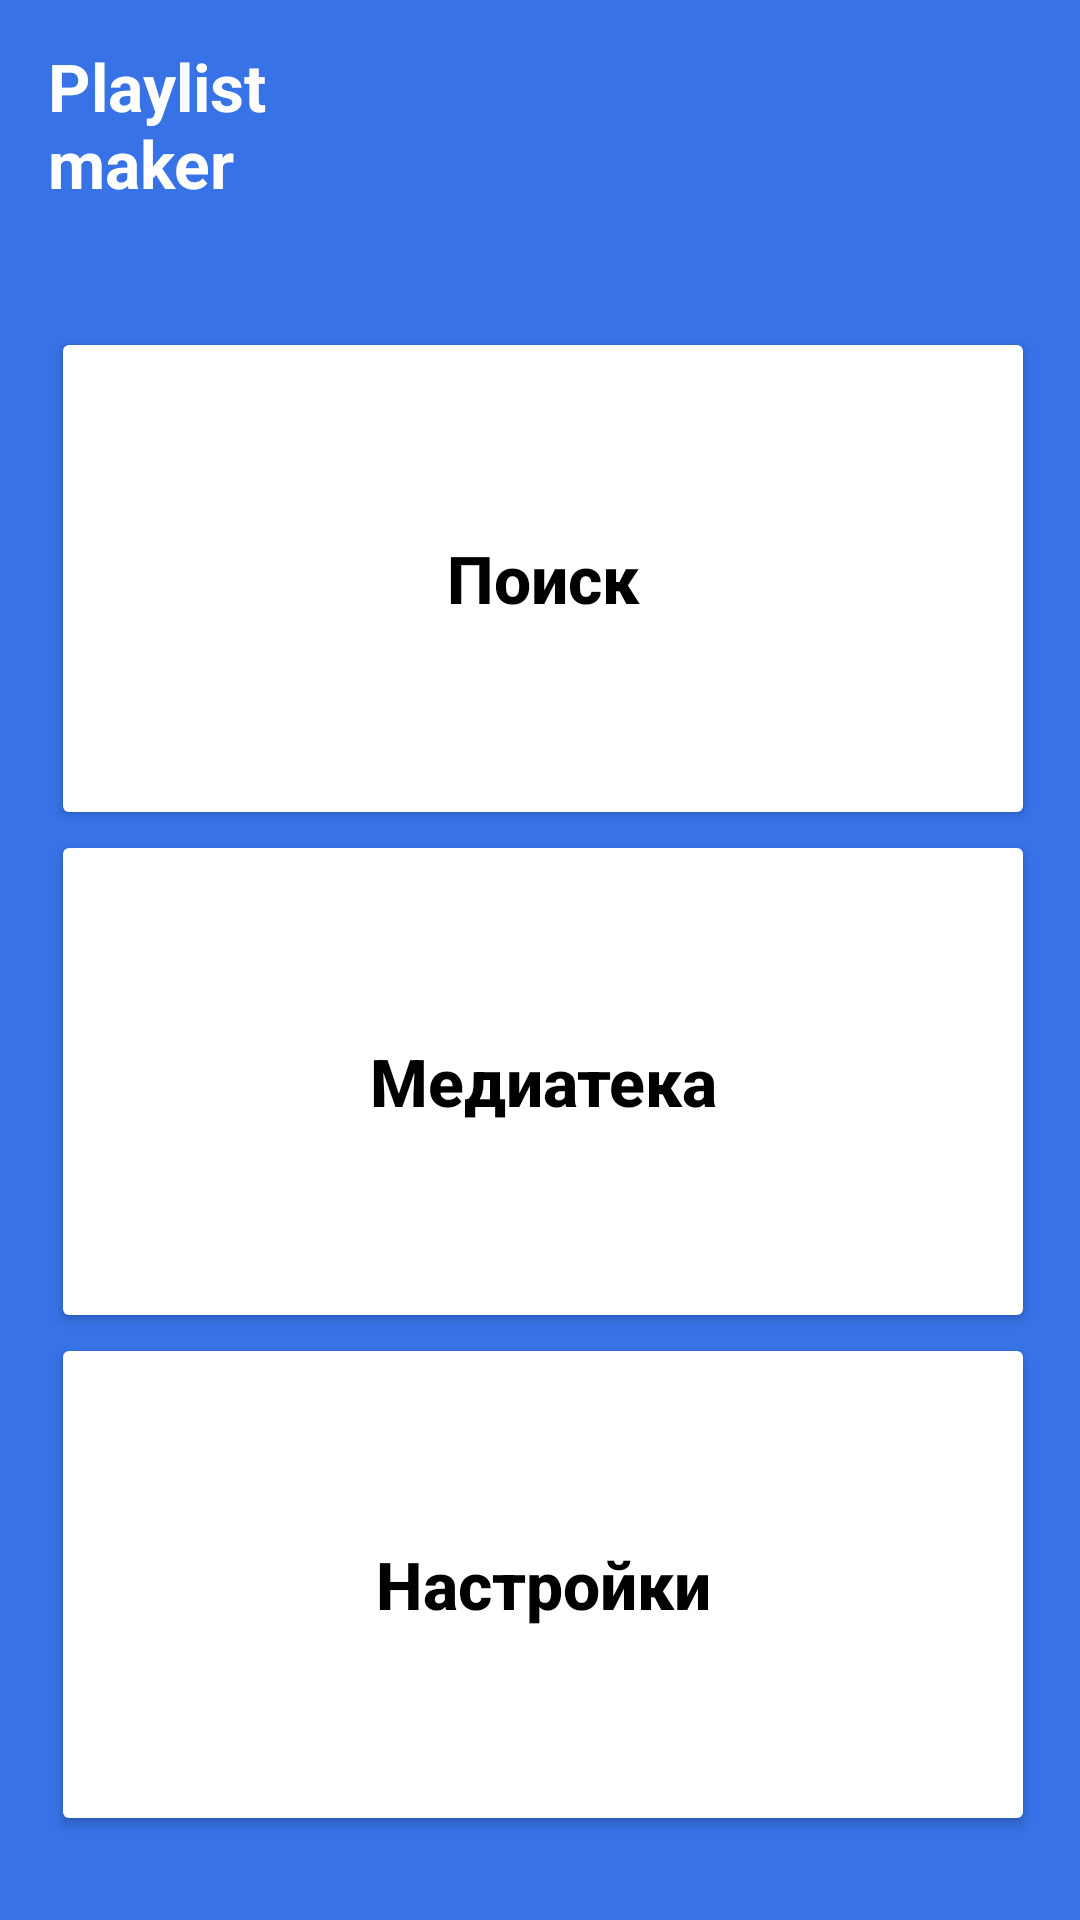

Write the Android layout XML for this screen, with the resource values it uses.
<!-- AndroidManifest.xml: application theme Theme.PlaylistMaker55555 -->
<!-- res/layout/activity_main.xml -->
<?xml version="1.0" encoding="utf-8"?>
<LinearLayout xmlns:android="http://schemas.android.com/apk/res/android"
    xmlns:app="http://schemas.android.com/apk/res-auto"
    xmlns:tools="http://schemas.android.com/tools"
    android:layout_width="match_parent"
    android:layout_height="match_parent"
    android:background="@color/main_screen"
    android:orientation="vertical"
    android:paddingTop="14dp">

    <TextView
        android:layout_width="wrap_content"
        android:layout_height="wrap_content"
        android:layout_marginStart="@dimen/normal_size"
        android:layout_marginEnd="210dp"
        android:text="@string/app_name"
        android:textColor="@color/white"
        android:textStyle="bold"
        android:textSize="22sp" />


        <Button
            android:id="@+id/search"
            android:layout_width="match_parent"
            android:layout_height="@dimen/null_size"
            android:layout_weight="1"
            android:layout_marginTop="40dp"
            android:layout_marginStart="17dp"
            android:layout_marginEnd="@dimen/casual_size"
            android:backgroundTint="@color/white"
            android:text="@string/searching"
            android:inputType="textCapWords"
            android:textColor="@color/black"
            android:textStyle="bold"
            android:textSize="22sp"
            android:gravity="center"
            tools:ignore="TextViewEdits"
            app:icon="@drawable/ic_vector111"
            app:iconGravity="textStart"
            app:iconPadding="10dp"
            app:iconTint="@color/black"
            app:cornerRadius="@dimen/normal_size"/>

        <Button
            android:id="@+id/media"
            android:layout_width="match_parent"
            android:layout_height="@dimen/null_size"
            android:layout_weight="1"
            android:layout_marginStart="17dp"
            android:layout_marginEnd="@dimen/casual_size"
            android:backgroundTint="@color/white"
            android:text="@string/media"
            android:inputType="textCapWords"
            android:textColor="@color/black"
            android:textStyle="bold"
            android:textSize="22sp"
            android:gravity="center"
            tools:ignore="TextViewEdits"
            app:icon="@drawable/ic_vector22"
            app:iconGravity="textStart"
            app:iconPadding="10dp"
            app:iconTint="@color/black"
            app:cornerRadius="@dimen/normal_size"/>

        <Button
            android:id="@+id/setting"
            android:layout_width="match_parent"
            android:layout_height="@dimen/null_size"
            android:layout_weight="1"
            android:layout_marginStart="17dp"
            android:layout_marginEnd="@dimen/casual_size"
            android:layout_marginBottom="28dp"
            android:backgroundTint="@color/white"
            android:text="@string/settings"
            android:inputType="textCapWords"
            android:textColor="@color/black"
            android:textStyle="bold"
            android:textSize="22sp"
            android:gravity="center"
            tools:ignore="TextViewEdits"
            app:icon="@drawable/ic_vector333"
            app:iconGravity="textStart"
            app:iconPadding="10dp"
            app:iconTint="@color/black"
            app:cornerRadius="@dimen/normal_size"/>

</LinearLayout>
<!-- resources referenced by this layout -->
<resources>
  <color name="black">#FF000000</color>
  <color name="main_screen">#3772E7</color>
  <color name="white">#FFFFFFFF</color>
  <dimen name="casual_size">15dp</dimen>
  <dimen name="normal_size">16dp</dimen>
  <dimen name="null_size">0dp</dimen>
  <string name="app_name">Playlist maker</string>
  <string name="media">Медиатека</string>
  <string name="searching">Поиск</string>
  <string name="settings">Настройки</string>
  <style name="Theme.PlaylistMaker55555" parent="Theme.MaterialComponents.DayNight.DarkActionBar">
          
          <item name="colorPrimary">@color/purple_500</item>
          <item name="colorPrimaryVariant">@color/purple_700</item>
          <item name="colorOnPrimary">@color/white</item>
          
          <item name="colorSecondary">@color/teal_200</item>
          <item name="colorSecondaryVariant">@color/teal_700</item>
          <item name="colorOnSecondary">@color/black</item>
          
          <item name="android:statusBarColor" tools:targetApi="l">?attr/colorPrimaryVariant</item>
          
      </style>
  <color name="purple_500">#FF6200EE</color>
  <color name="purple_700">#FF3700B3</color>
  <color name="teal_200">#FF03DAC5</color>
  <color name="teal_700">#FF018786</color>
</resources>
